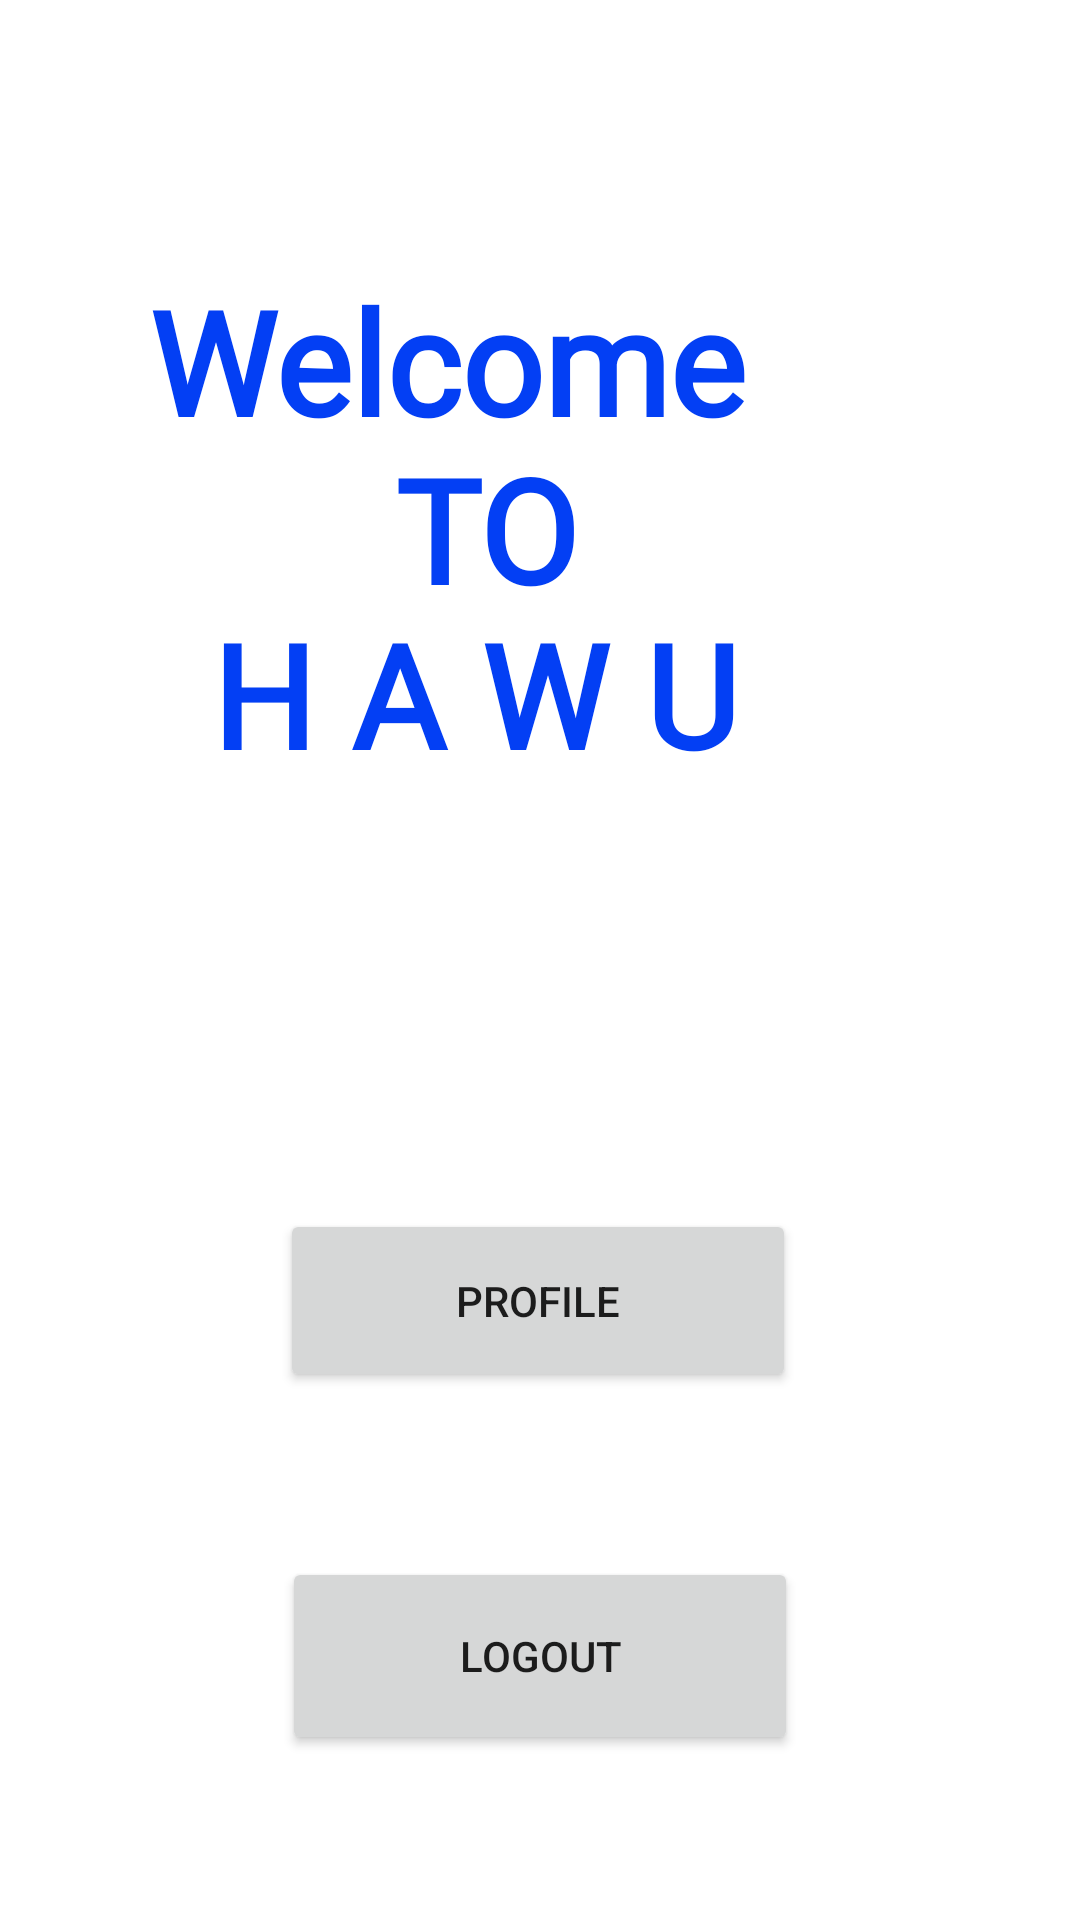

Android layout source for this screen:
<!-- AndroidManifest.xml: application theme Theme.Hitwer_10119093 -->
<!-- res/layout/activity_main.xml -->
<?xml version="1.0" encoding="utf-8"?>
<androidx.constraintlayout.widget.ConstraintLayout xmlns:android="http://schemas.android.com/apk/res/android"
    xmlns:app="http://schemas.android.com/apk/res-auto"
    xmlns:tools="http://schemas.android.com/tools"
    android:layout_width="match_parent"
    android:layout_height="match_parent">

    <TextView
        android:id="@+id/textView11"
        android:layout_width="218dp"
        android:layout_height="56dp"
        android:fontFamily="@font/aclonica"
        android:text="H A W U"
        android:textColor="#033FF4"
        android:textSize="48sp"
        android:textStyle="bold"
        app:layout_constraintEnd_toEndOf="parent"
        app:layout_constraintHorizontal_bias="0.497"
        app:layout_constraintStart_toStartOf="parent"
        app:layout_constraintTop_toBottomOf="@+id/textView10" />

    <TextView
        android:id="@+id/textView10"
        android:layout_width="97dp"
        android:layout_height="55dp"
        android:fontFamily="@font/aclonica"
        android:text="TO"
        android:textColor="#033FF4"
        android:textSize="48sp"
        android:textStyle="bold"
        app:layout_constraintEnd_toEndOf="parent"
        app:layout_constraintStart_toStartOf="parent"
        app:layout_constraintTop_toBottomOf="@+id/textView9" />

    <TextView
        android:id="@+id/textView9"
        android:layout_width="250dp"
        android:layout_height="56dp"
        android:layout_marginTop="88dp"
        android:fontFamily="@font/aclonica"
        android:text="Welcome"
        android:textColor="#033FF4"
        android:textSize="48sp"
        android:textStyle="bold"
        app:layout_constraintEnd_toEndOf="parent"
        app:layout_constraintHorizontal_bias="0.45"
        app:layout_constraintStart_toStartOf="parent"
        app:layout_constraintTop_toTopOf="parent" />

    <Button
        android:id="@+id/button5"
        android:layout_width="172dp"
        android:layout_height="61dp"
        android:layout_marginTop="148dp"
        android:text="Profile"
        app:layout_constraintEnd_toEndOf="parent"
        app:layout_constraintHorizontal_bias="0.497"
        app:layout_constraintStart_toStartOf="parent"
        app:layout_constraintTop_toBottomOf="@+id/textView11" />

    <Button
        android:id="@+id/button"
        android:layout_width="172dp"
        android:layout_height="66dp"
        android:text="LogOut"
        app:layout_constraintBottom_toBottomOf="parent"
        app:layout_constraintEnd_toEndOf="parent"
        app:layout_constraintStart_toStartOf="parent"
        app:layout_constraintTop_toBottomOf="@+id/button5" />
</androidx.constraintlayout.widget.ConstraintLayout>
<!-- resources referenced by this layout -->
<resources>
  <style name="Theme.Hitwer_10119093" parent="Theme.MaterialComponents.DayNight.DarkActionBar">
          
          <item name="colorPrimary">@color/purple_500</item>
          <item name="colorPrimaryVariant">@color/purple_700</item>
          <item name="colorOnPrimary">@color/white</item>
          
          <item name="colorSecondary">@color/teal_200</item>
          <item name="colorSecondaryVariant">@color/teal_700</item>
          <item name="colorOnSecondary">@color/black</item>
          
          <item name="android:statusBarColor" tools:targetApi="l">?attr/colorPrimaryVariant</item>
          
      </style>
  <!-- not gathered from this repository: default colours our renderer supplied (Android Studio template values) -->
  <color name="purple_500">#FF6200EE</color>
  <color name="purple_700">#FF3700B3</color>
  <color name="teal_200">#FF03DAC5</color>
  <color name="teal_700">#FF018786</color>
  <color name="black">#FF000000</color>
  <color name="white">#FFFFFFFF</color>
</resources>
